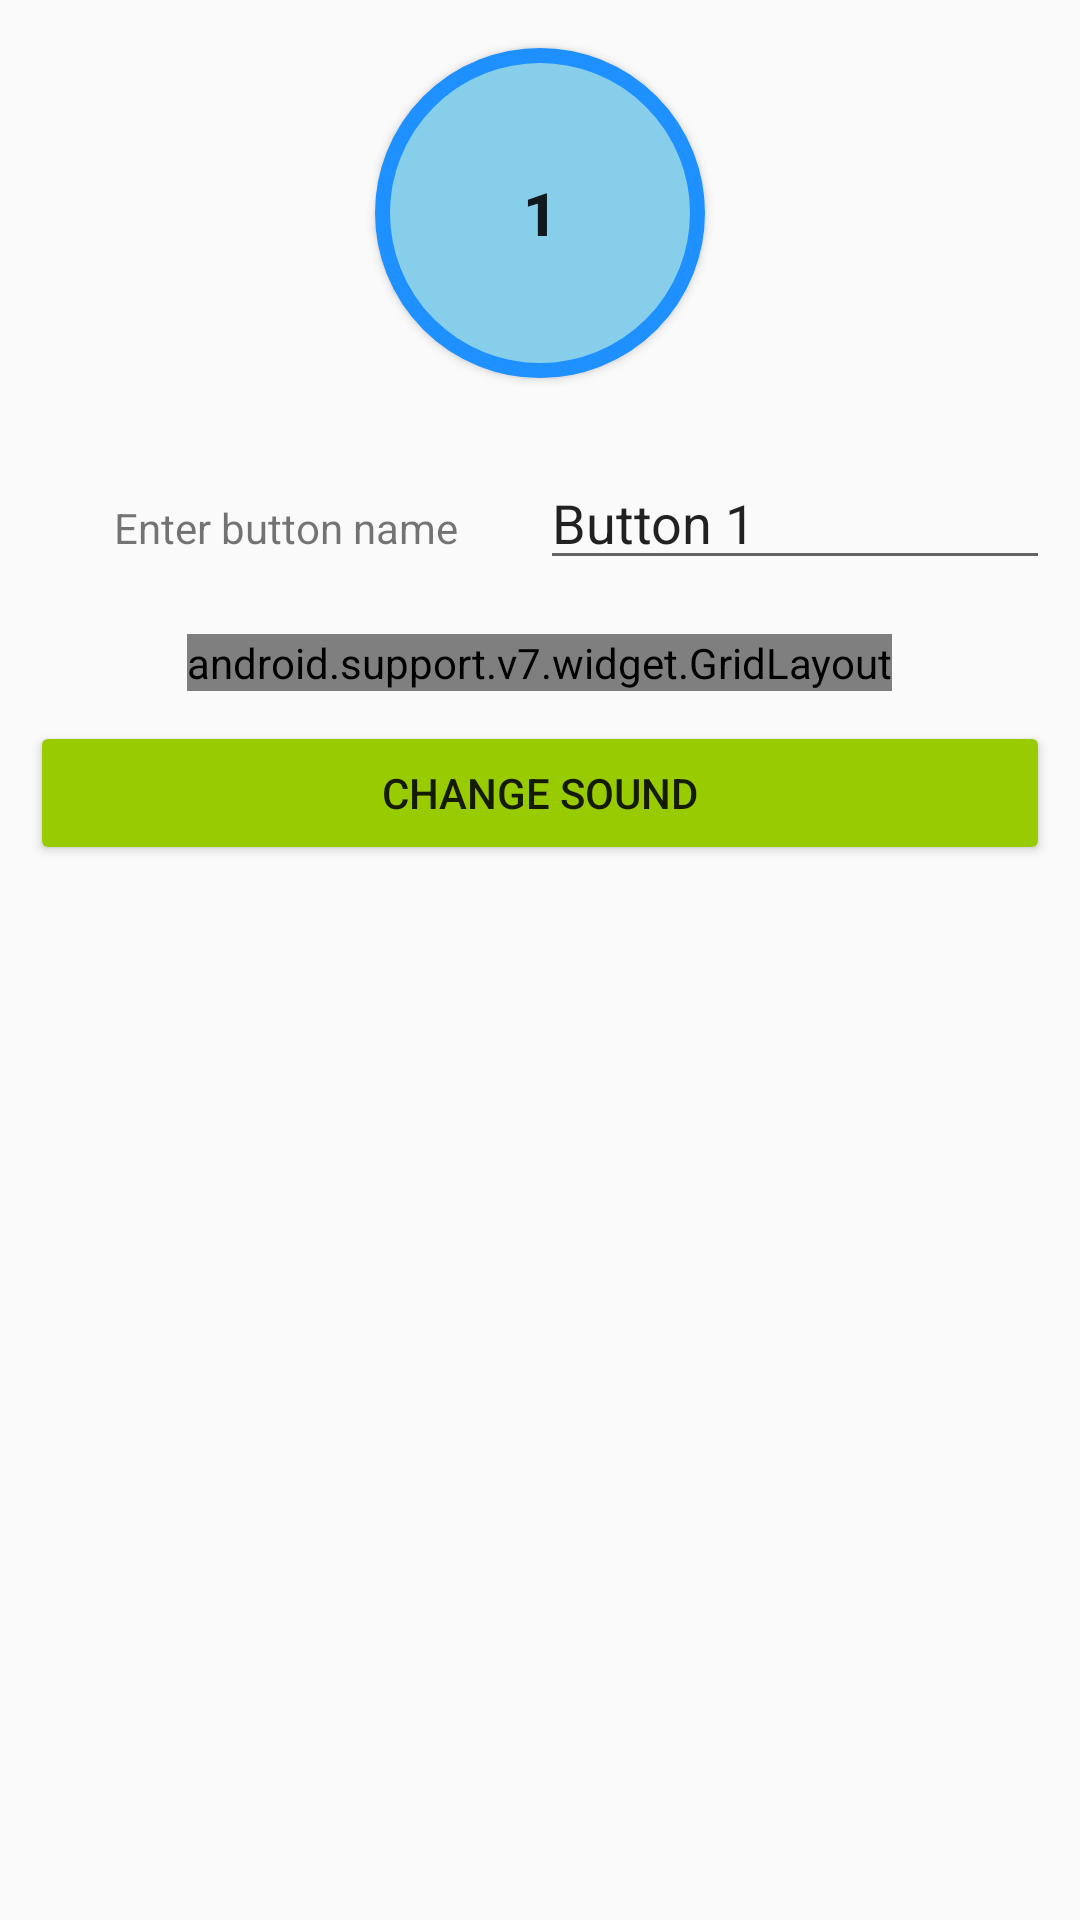

This screen was rendered from an Android layout file. Write that file and the resources it references.
<!-- AndroidManifest.xml: application theme AppTheme -->
<!-- res/layout/edit_dialog.xml -->
<?xml version="1.0" encoding="utf-8"?>
<RelativeLayout xmlns:android="http://schemas.android.com/apk/res/android"
    xmlns:app="http://schemas.android.com/apk/res-auto"
    xmlns:tools="http://schemas.android.com/tools"
    android:layout_width="match_parent"
    android:layout_height="match_parent">

    <LinearLayout
        android:layout_width="match_parent"
        android:layout_height="wrap_content"
        android:layout_gravity="center_horizontal"
        android:gravity="center_horizontal"
        android:orientation="vertical">

        <Button
            android:id="@+id/editBtn1"
            android:layout_width="wrap_content"
            android:layout_height="wrap_content"
            android:layout_margin="16dp"
            android:background="@drawable/roundedbutton"
            android:text="1"
            android:textSize="20sp"
            android:textStyle="bold"
            android:useDefaultMargins="true"
            android:textAllCaps="false" />

        <LinearLayout
            android:layout_width="match_parent"
            android:layout_height="wrap_content"
            android:layout_margin="10dp"
            android:orientation="horizontal">

            <TextView
                android:id="@+id/textView2"
                android:layout_width="match_parent"
                android:layout_height="wrap_content"
                android:layout_weight="1"
                android:gravity="center_horizontal"
                android:text="Enter button name" />

            <EditText
                android:id="@+id/editText"
                android:layout_width="match_parent"
                android:layout_height="wrap_content"
                android:layout_weight="1"
                android:ems="10"
                android:inputType="textPersonName"
                android:text="Button 1" />

        </LinearLayout>

        <android.support.v7.widget.GridLayout
            android:layout_width="wrap_content"
            android:layout_height="wrap_content"
            android:layout_gravity="center"
            android:layout_marginTop="8dp"
            app:columnCount="2">

            <TextView
                android:id="@+id/textView3"
                android:layout_width="wrap_content"
                android:layout_height="wrap_content"
                android:text="Select Action"
                app:layout_gravity="center_horizontal" />

            <Spinner
                android:id="@+id/actionSwitcher"
                android:layout_width="match_parent"
                android:layout_height="wrap_content"
                app:layout_gravity="fill_horizontal" />
        </android.support.v7.widget.GridLayout>

        <Button
            android:id="@+id/editSound"
            android:layout_width="match_parent"
            android:layout_height="wrap_content"
            android:layout_margin="10dp"
            android:layout_weight="1"
            android:backgroundTint="@android:color/holo_green_light"
            android:text="Change Sound" />

    </LinearLayout>
</RelativeLayout>
<!-- resources referenced by this layout -->
<resources>
  <!-- drawable roundedbutton (drawable) -->
  <?xml version="1.0" encoding="utf-8"?>
  <selector xmlns:android="http://schemas.android.com/apk/res/android">
      <item>
          <shape android:shape="oval">
              <stroke android:color="#1E90FF" android:width="5dp" />
              <solid android:color="#87CEEB"/>
              <size android:width="110dp" android:height="110dp"/>
          </shape>
      </item>
  </selector>
  <style name="AppTheme" parent="Theme.AppCompat.Light.NoActionBar">
          
          <item name="colorPrimary">@color/colorPrimary</item>
          <item name="colorPrimaryDark">@color/colorPrimaryDark</item>
          <item name="colorAccent">@color/colorAccent</item>
          <item name="actionOverflowButtonStyle">@style/MyOverflowButtonStyle</item>
      </style>
  <style name="MyOverflowButtonStyle" parent="Widget.AppCompat.ActionButton.Overflow">
          <item name="android:tint">#FFFFFF</item>
      </style>
  <!-- not gathered from this repository: default colours our renderer supplied (Android Studio template values) -->
  <color name="colorPrimary">#FF6200EE</color>
  <color name="colorPrimaryDark">#FF3700B3</color>
  <color name="colorAccent">#FF03DAC5</color>
</resources>
